Image classification data set "car-view-cls" (zakuangyong/yolov11-view-cls-train on GitHub). Class labels (8): back, back left side 45 degrees, back right side 45 degrees, front, front left side 45 degrees, front right side 45 degrees, left side, right side.

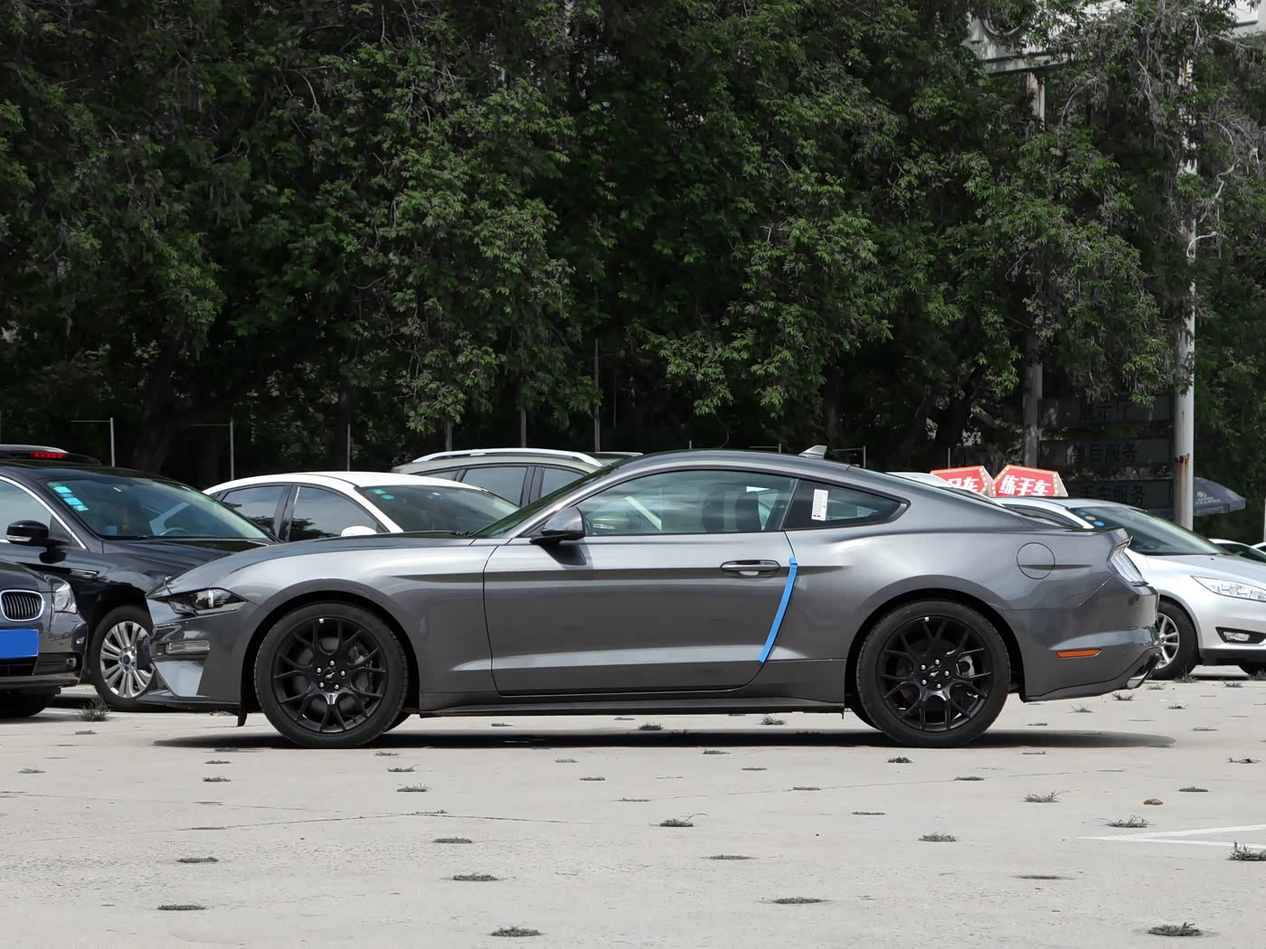
Label: left side

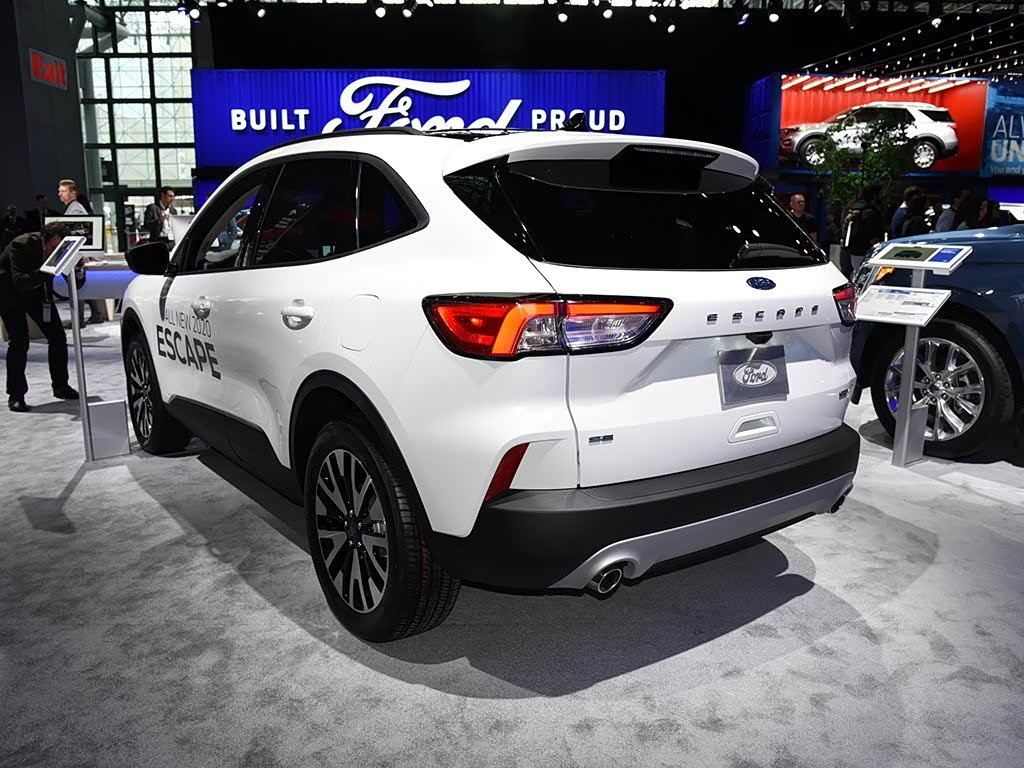
Label: back left side 45 degrees

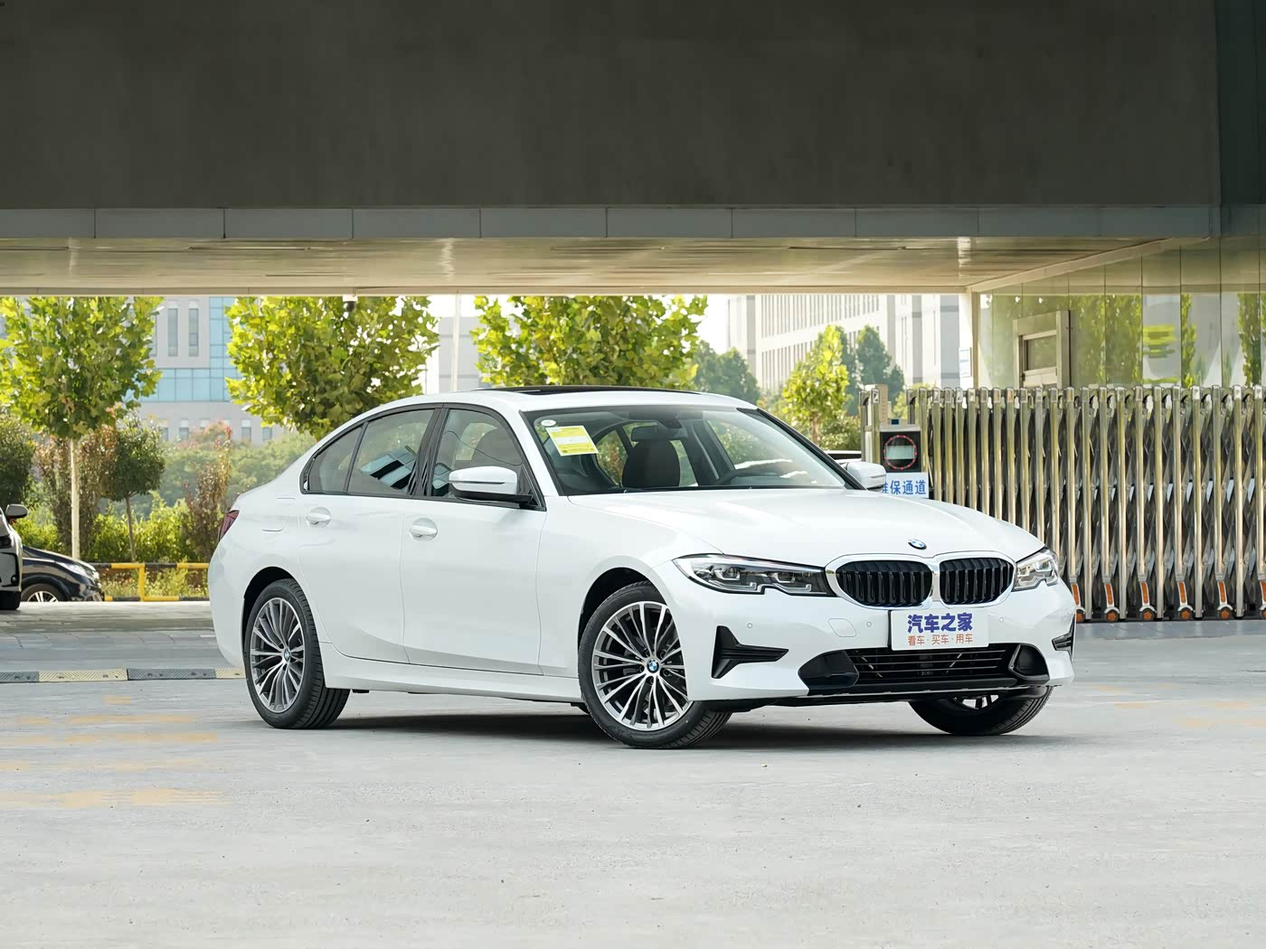
Label: front right side 45 degrees

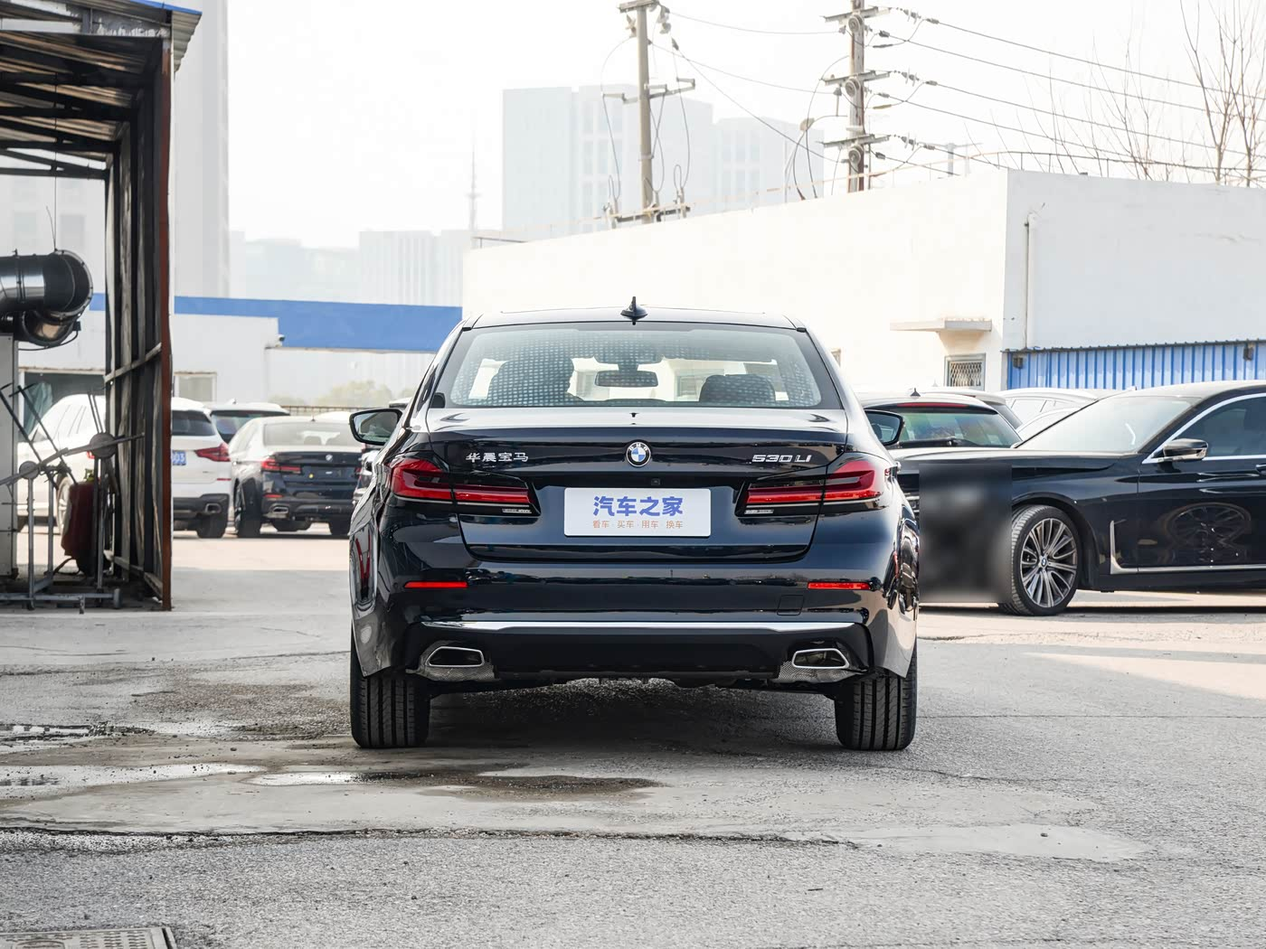
Label: back

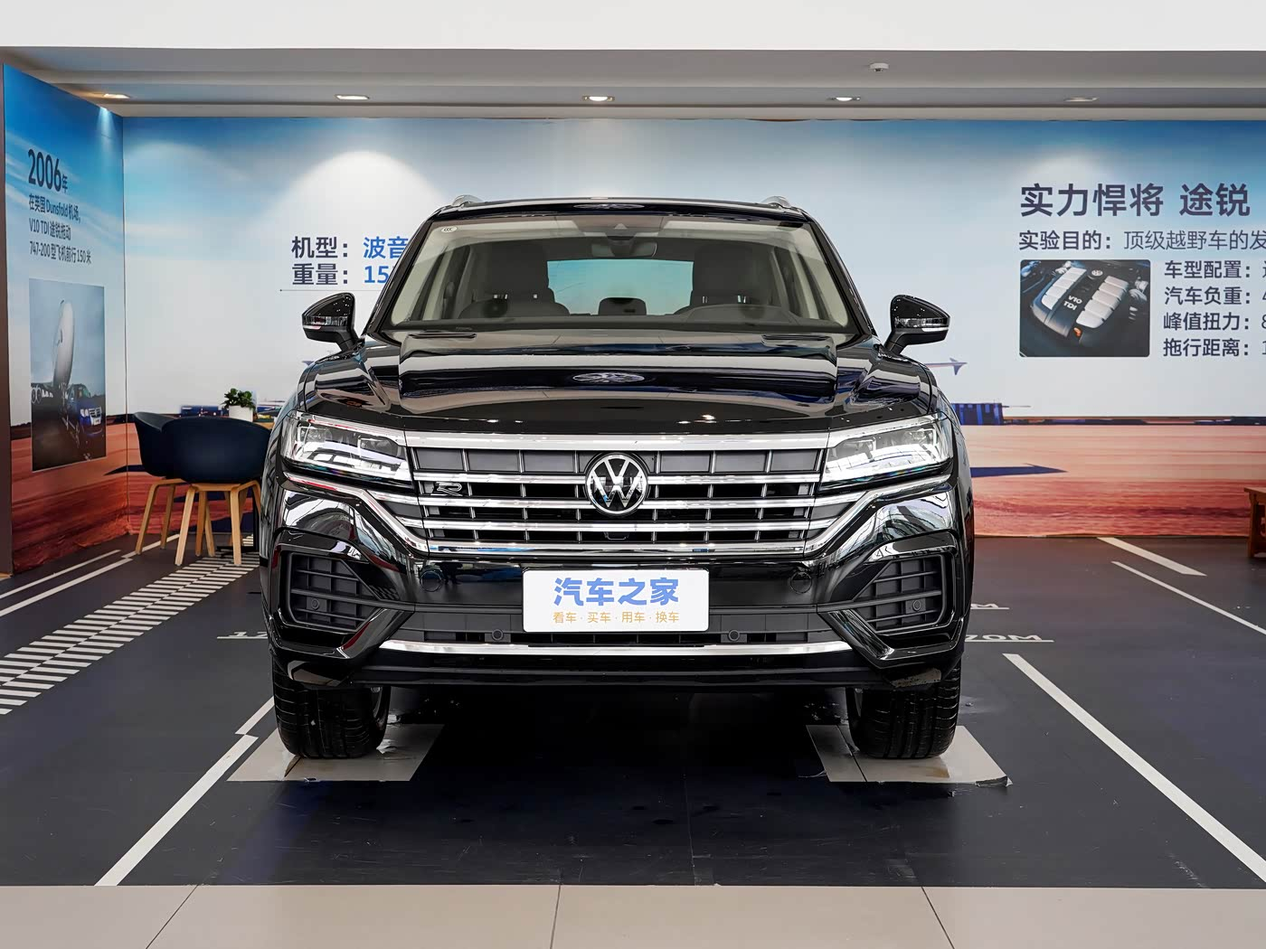
Label: front

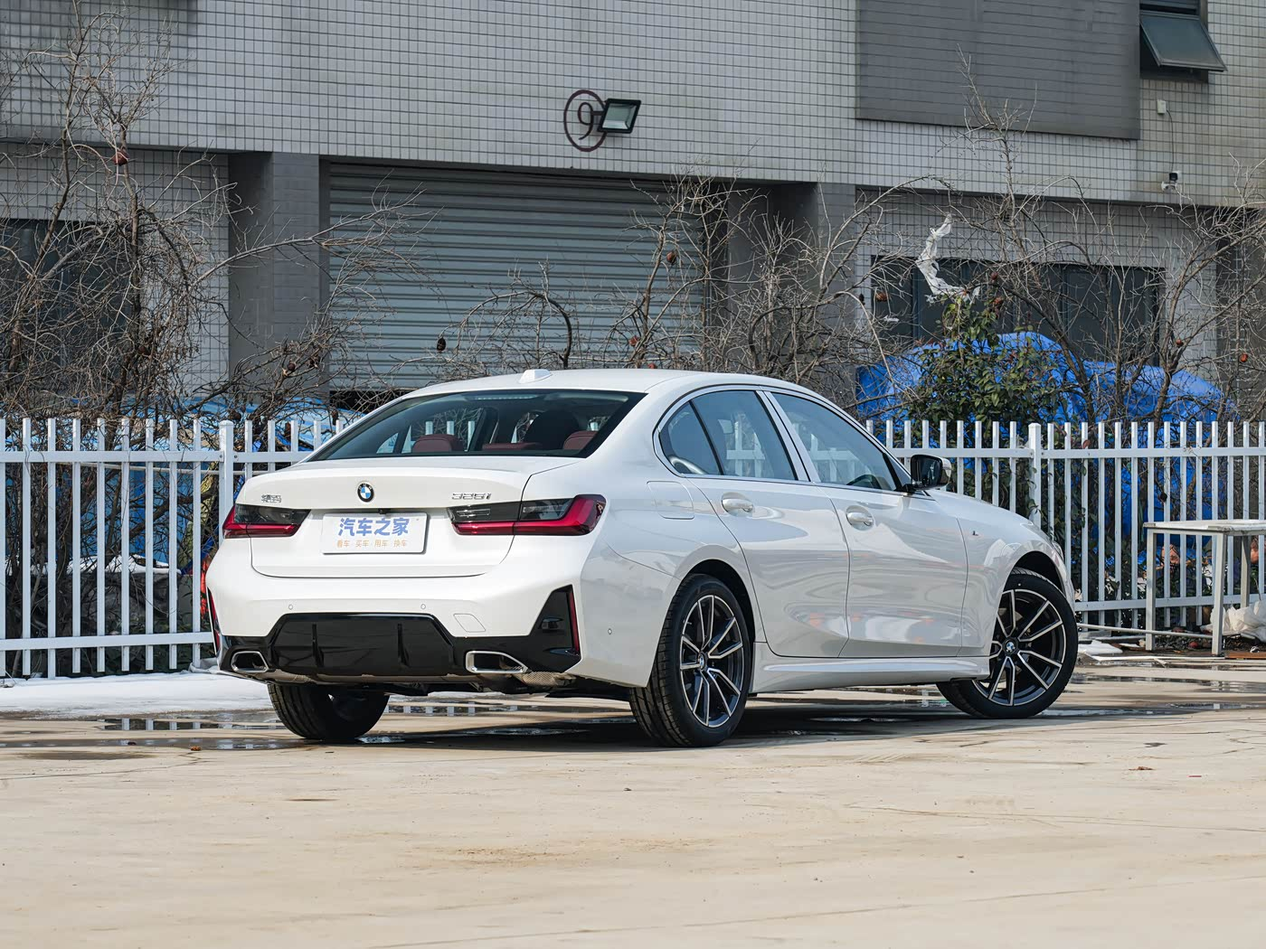
Label: back right side 45 degrees
